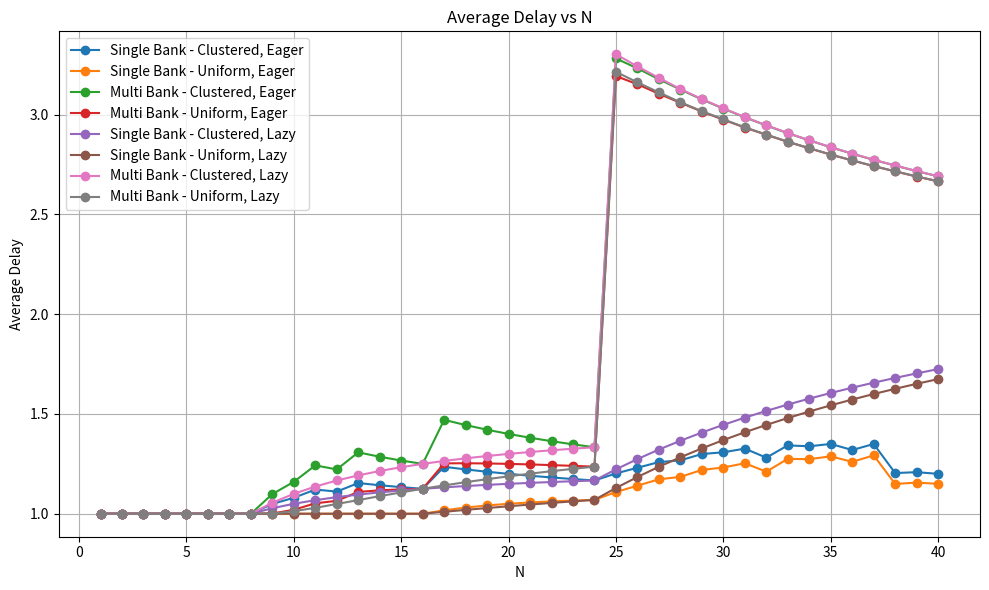

Reproduce this figure in Python.
import math
import matplotlib.pyplot as plt

# Define constants
tRFM_sb = 4
tRFM_ab = 8
tREFI = 80
tREFI_b = 40
MAX_ITER = 3000 #3000
RAAMMT = 48

def get_avg_delay(N, RFMTH, REFTH, RAAMAX, uniform_pattern, single_bank):
  # variable declaration for single/all bank 
  if single_bank: 
    separation = tREFI_b
    tRFM = tRFM_sb
  else: 
    separation = tREFI
    tRFM = tRFM_ab
  tot_delay = 0
  raa = 0

  curr_clk = 0
  last_clk = 0 
    
  for iter in range(1, MAX_ITER + 1):
    # every activation window
    skip = True
    for ii in range(N):
      curr_clk += 1
      tot_delay += 1
      raa += 1

      # Check RAAMMT requirement 
      if (raa >= RAAMMT): 
        extra_cycles = (separation-(curr_clk-last_clk))
        if (extra_cycles > 0 ): 
          if ((curr_clk + extra_cycles) > iter * tREFI): 
            skip = False 
            tot_delay += iter * tREFI - curr_clk
            curr_clk = iter * tREFI
          else: 
            tot_delay += extra_cycles
            curr_clk += extra_cycles

      # Check that tREFI has passed since last RFM 
      if (skip and (raa > RAAMAX and (curr_clk-last_clk >= separation or last_clk == 0))):
        rfm_delay = tRFM

        if uniform_pattern:
          avg_time_per_access = tREFI / N
          avg_time_between_access = avg_time_per_access - 1
          if avg_time_between_access < rfm_delay:
            rfm_delay -= avg_time_between_access
          else:
            rfm_delay = 0

        tot_delay += rfm_delay
        
        # Update RAA due to RFM 
        raa -= RFMTH
        if (raa < 0):
          raa = 0
        
        # Update Clk
        last_clk = curr_clk
        curr_clk += tRFM - 1

    assert(curr_clk <= iter * tREFI )
    curr_clk = iter * tREFI

    # Update RAA due to REF 
    if raa >= REFTH:
      raa -= REFTH
    else:
      raa = 0

  # print("raa is ", raa, "tot_delay is ", tot_delay)
  tot_delay += (raa // RAAMMT) * separation + ((raa % RAAMMT) // RFMTH) * tRFM
  avg_delay_iter = tot_delay / MAX_ITER
  avg_delay_access = avg_delay_iter / N
  return avg_delay_access

# Main
RFMTH = 16
REFTH = RFMTH // 2
RAAMAX = 3 * RFMTH - 1

# Lists to store data points
avg_delay_cluster_single_bank = []
avg_delay_uniform_single_bank = []
avg_delay_cluster_multi_bank = []
avg_delay_uniform_multi_bank = []

avg_delay_cluster_single_bank_lazy = []
avg_delay_uniform_single_bank_lazy = []
avg_delay_cluster_multi_bank_lazy = []
avg_delay_uniform_multi_bank_lazy = []


for ii in range(1, 41): 
  # EAGER
  # Calculate delays for single bank
  delay_cluster_sb = get_avg_delay(ii, RFMTH, REFTH, RFMTH, 0, 1)
  delay_uniform_sb = get_avg_delay(ii, RFMTH, REFTH, RFMTH, 1, 1)

  # Calculate delays for multi-bank
  delay_cluster_mb = get_avg_delay(ii, RFMTH, REFTH, RFMTH, 0, 0)
  delay_uniform_mb = get_avg_delay(ii, RFMTH, REFTH, RFMTH, 1, 0)

  # LAZY
  # Calculate delays for single bank
  delay_cluster_sb_lazy = get_avg_delay(ii, RFMTH, REFTH, RAAMAX, 0, 1)
  delay_uniform_sb_lazy = get_avg_delay(ii, RFMTH, REFTH, RAAMAX, 1, 1)

  # Calculate delays for multi-bank
  delay_cluster_mb_lazy = get_avg_delay(ii, RFMTH, REFTH, RAAMAX, 0, 0)
  delay_uniform_mb_lazy = get_avg_delay(ii, RFMTH, REFTH, RAAMAX, 1, 0)


  # Append to respective lists
  avg_delay_cluster_single_bank.append(delay_cluster_sb)
  avg_delay_uniform_single_bank.append(delay_uniform_sb)
  avg_delay_cluster_multi_bank.append(delay_cluster_mb)
  avg_delay_uniform_multi_bank.append(delay_uniform_mb)

  avg_delay_cluster_single_bank_lazy.append(delay_cluster_sb_lazy)
  avg_delay_uniform_single_bank_lazy.append(delay_uniform_sb_lazy)
  avg_delay_cluster_multi_bank_lazy.append(delay_cluster_mb_lazy)
  avg_delay_uniform_multi_bank_lazy.append(delay_uniform_mb_lazy)

  # print("N: {}\t AvgC: {:.2f}\tAvgU: {:.2f}".format(ii, delay_cluster_sb, delay_uniform_sb)) 

# Plotting
plt.figure(figsize=(10, 6))

plt.plot(range(1, 41), avg_delay_cluster_single_bank, label="Single Bank - Clustered, Eager", marker='o')
plt.plot(range(1, 41), avg_delay_uniform_single_bank, label="Single Bank - Uniform, Eager", marker='o')
plt.plot(range(1, 41), avg_delay_cluster_multi_bank, label="Multi Bank - Clustered, Eager", marker='o')
plt.plot(range(1, 41), avg_delay_uniform_multi_bank, label="Multi Bank - Uniform, Eager", marker='o')

plt.plot(range(1, 41), avg_delay_cluster_single_bank_lazy, label="Single Bank - Clustered, Lazy", marker='o')
plt.plot(range(1, 41), avg_delay_uniform_single_bank_lazy, label="Single Bank - Uniform, Lazy", marker='o')
plt.plot(range(1, 41), avg_delay_cluster_multi_bank_lazy, label="Multi Bank - Clustered, Lazy", marker='o')
plt.plot(range(1, 41), avg_delay_uniform_multi_bank_lazy, label="Multi Bank - Uniform, Lazy", marker='o')

plt.title("Average Delay vs N")
plt.xlabel("N")
plt.ylabel("Average Delay")
plt.legend()
plt.grid(True)
plt.tight_layout()

# Save figure to a file
plt.savefig("average_delay_plot.png")
plt.show()
